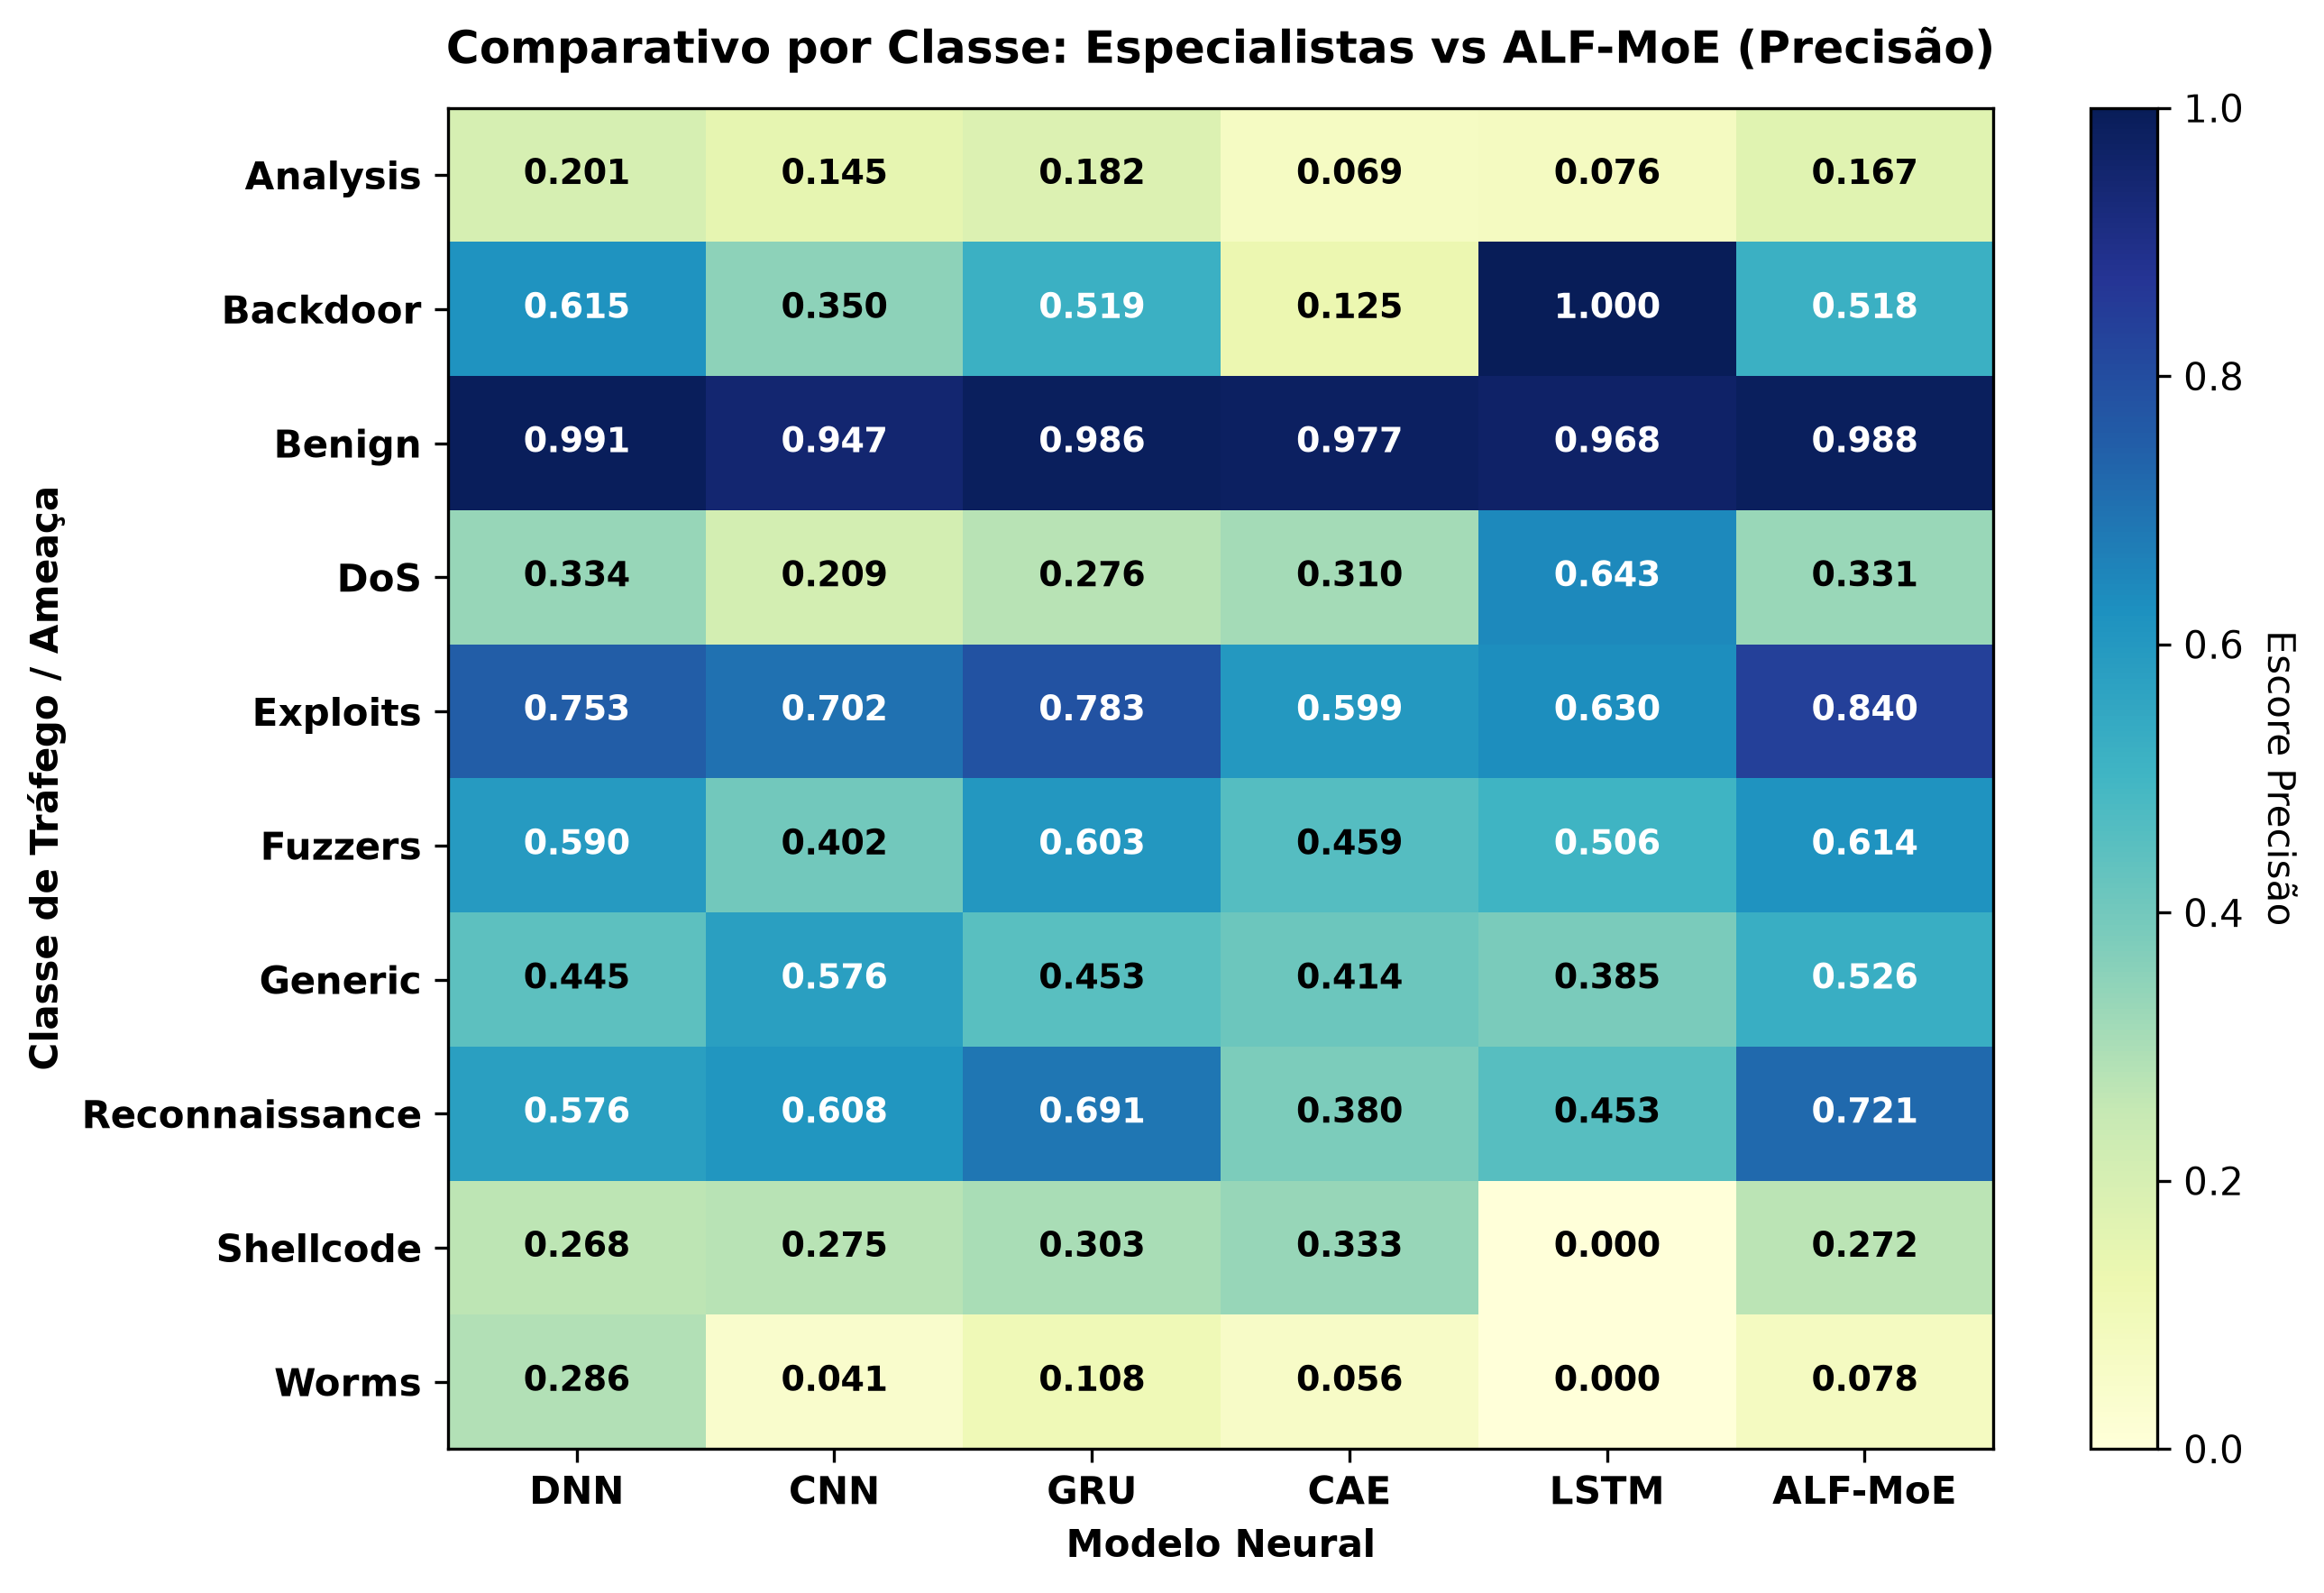

The table this chart was drawn from, first rows:
, DNN, CNN, GRU, CAE, LSTM, ALF-MoE
Analysis, 0.201, 0.1449, 0.1823, 0.06897, 0.07632, 0.1667
Backdoor, 0.6154, 0.35, 0.5185, 0.125, 1.0, 0.5181
Benign, 0.9908, 0.9474, 0.9855, 0.9772, 0.9679, 0.9878
DoS, 0.3342, 0.2092, 0.2762, 0.3103, 0.6429, 0.3306
Exploits, 0.7532, 0.702, 0.7834, 0.5992, 0.6303, 0.8396
Fuzzers, 0.5902, 0.4017, 0.603, 0.4585, 0.5055, 0.6138
Generic, 0.4447, 0.5765, 0.4527, 0.4136, 0.3848, 0.526
Reconnaissance, 0.5763, 0.6085, 0.6914, 0.3801, 0.4533, 0.7214
Shellcode, 0.2677, 0.2755, 0.3033, 0.3333, 0.0, 0.2724
Worms, 0.2857, 0.04119, 0.1084, 0.05556, 0.0, 0.07801
